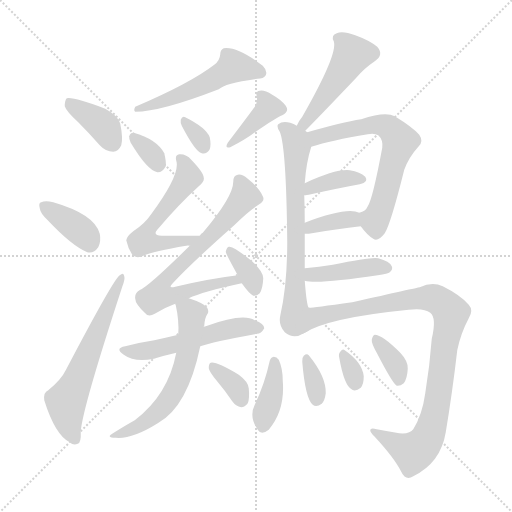
t = 0.00 s
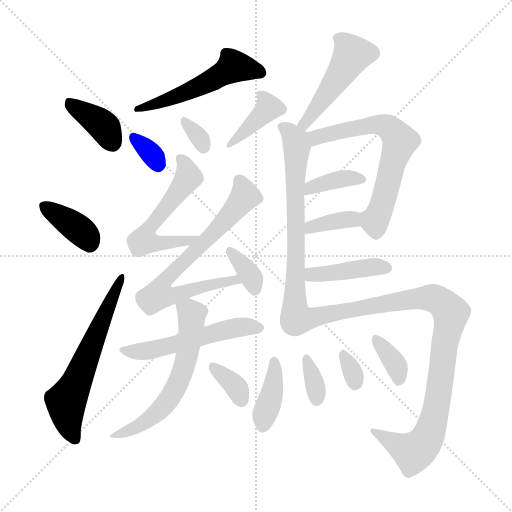
t = 3.04 s
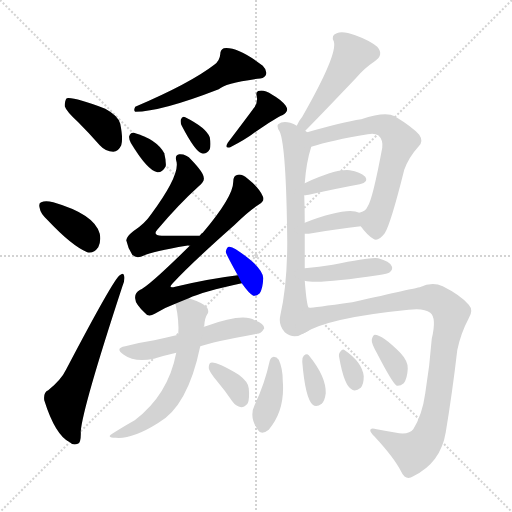
t = 6.08 s
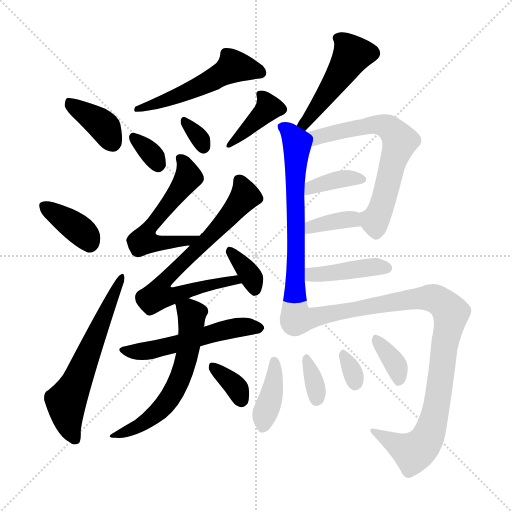
t = 9.11 s
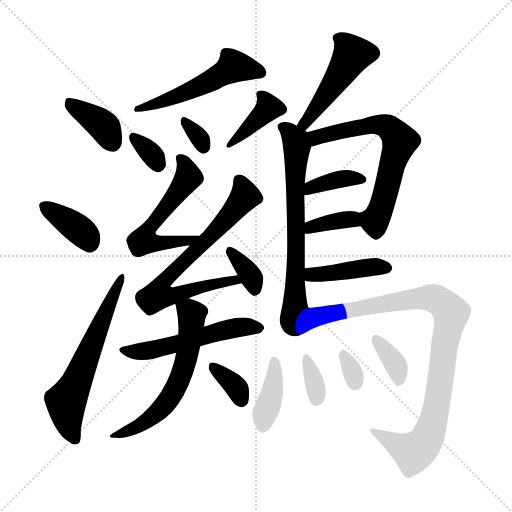
t = 12.15 s
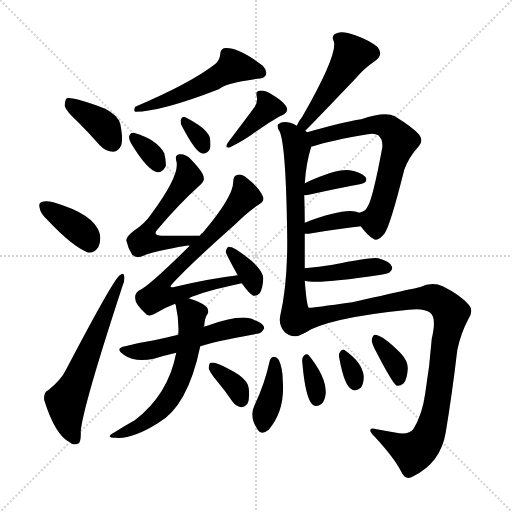
t = 15.19 s

The animated SVG that drew these frames (rendered in a browser with its animation timeline set to each time). Animation: 24 CSS @keyframes rules; one cycle of 15.19 s.

<svg version="1.1" viewBox="0 0 1024 1024" xmlns="http://www.w3.org/2000/svg">
  <g stroke="lightgray" stroke-dasharray="1,1" stroke-width="1" transform="scale(4, 4)">
    <line x1="0" y1="0" x2="256" y2="256"></line>
    <line x1="256" y1="0" x2="0" y2="256"></line>
    <line x1="128" y1="0" x2="128" y2="256"></line>
    <line x1="0" y1="128" x2="256" y2="128"></line>
  </g>
<g transform="scale(1, -1) translate(0, -900)">
   <style type="text/css">
    @keyframes keyframes0 {
      from {
       stroke: blue;
       stroke-dashoffset: 380;
       stroke-width: 128;
       }
       55% {
       animation-timing-function: step-end;
       stroke: blue;
       stroke-dashoffset: 0;
       stroke-width: 128;
       }
       to {
       stroke: black;
       stroke-width: 1024;
       }
       }
       #make-me-a-hanzi-animation-0 {
         animation: keyframes0 0.559245s both;
         animation-delay: 0.000000s;
         animation-timing-function: linear;
       }
    @keyframes keyframes1 {
      from {
       stroke: blue;
       stroke-dashoffset: 373;
       stroke-width: 128;
       }
       55% {
       animation-timing-function: step-end;
       stroke: blue;
       stroke-dashoffset: 0;
       stroke-width: 128;
       }
       to {
       stroke: black;
       stroke-width: 1024;
       }
       }
       #make-me-a-hanzi-animation-1 {
         animation: keyframes1 0.553548s both;
         animation-delay: 0.559245s;
         animation-timing-function: linear;
       }
    @keyframes keyframes2 {
      from {
       stroke: blue;
       stroke-dashoffset: 604;
       stroke-width: 128;
       }
       66% {
       animation-timing-function: step-end;
       stroke: blue;
       stroke-dashoffset: 0;
       stroke-width: 128;
       }
       to {
       stroke: black;
       stroke-width: 1024;
       }
       }
       #make-me-a-hanzi-animation-2 {
         animation: keyframes2 0.741536s both;
         animation-delay: 1.112793s;
         animation-timing-function: linear;
       }
    @keyframes keyframes3 {
      from {
       stroke: blue;
       stroke-dashoffset: 523;
       stroke-width: 128;
       }
       63% {
       animation-timing-function: step-end;
       stroke: blue;
       stroke-dashoffset: 0;
       stroke-width: 128;
       }
       to {
       stroke: black;
       stroke-width: 1024;
       }
       }
       #make-me-a-hanzi-animation-3 {
         animation: keyframes3 0.675618s both;
         animation-delay: 1.854329s;
         animation-timing-function: linear;
       }
    @keyframes keyframes4 {
      from {
       stroke: blue;
       stroke-dashoffset: 328;
       stroke-width: 128;
       }
       52% {
       animation-timing-function: step-end;
       stroke: blue;
       stroke-dashoffset: 0;
       stroke-width: 128;
       }
       to {
       stroke: black;
       stroke-width: 1024;
       }
       }
       #make-me-a-hanzi-animation-4 {
         animation: keyframes4 0.516927s both;
         animation-delay: 2.529948s;
         animation-timing-function: linear;
       }
    @keyframes keyframes5 {
      from {
       stroke: blue;
       stroke-dashoffset: 318;
       stroke-width: 128;
       }
       51% {
       animation-timing-function: step-end;
       stroke: blue;
       stroke-dashoffset: 0;
       stroke-width: 128;
       }
       to {
       stroke: black;
       stroke-width: 1024;
       }
       }
       #make-me-a-hanzi-animation-5 {
         animation: keyframes5 0.508789s both;
         animation-delay: 3.046875s;
         animation-timing-function: linear;
       }
    @keyframes keyframes6 {
      from {
       stroke: blue;
       stroke-dashoffset: 388;
       stroke-width: 128;
       }
       56% {
       animation-timing-function: step-end;
       stroke: blue;
       stroke-dashoffset: 0;
       stroke-width: 128;
       }
       to {
       stroke: black;
       stroke-width: 1024;
       }
       }
       #make-me-a-hanzi-animation-6 {
         animation: keyframes6 0.565755s both;
         animation-delay: 3.555664s;
         animation-timing-function: linear;
       }
    @keyframes keyframes7 {
      from {
       stroke: blue;
       stroke-dashoffset: 547;
       stroke-width: 128;
       }
       64% {
       animation-timing-function: step-end;
       stroke: blue;
       stroke-dashoffset: 0;
       stroke-width: 128;
       }
       to {
       stroke: black;
       stroke-width: 1024;
       }
       }
       #make-me-a-hanzi-animation-7 {
         animation: keyframes7 0.695150s both;
         animation-delay: 4.121419s;
         animation-timing-function: linear;
       }
    @keyframes keyframes8 {
      from {
       stroke: blue;
       stroke-dashoffset: 706;
       stroke-width: 128;
       }
       70% {
       animation-timing-function: step-end;
       stroke: blue;
       stroke-dashoffset: 0;
       stroke-width: 128;
       }
       to {
       stroke: black;
       stroke-width: 1024;
       }
       }
       #make-me-a-hanzi-animation-8 {
         animation: keyframes8 0.824544s both;
         animation-delay: 4.816569s;
         animation-timing-function: linear;
       }
    @keyframes keyframes9 {
      from {
       stroke: blue;
       stroke-dashoffset: 349;
       stroke-width: 128;
       }
       53% {
       animation-timing-function: step-end;
       stroke: blue;
       stroke-dashoffset: 0;
       stroke-width: 128;
       }
       to {
       stroke: black;
       stroke-width: 1024;
       }
       }
       #make-me-a-hanzi-animation-9 {
         animation: keyframes9 0.534017s both;
         animation-delay: 5.641113s;
         animation-timing-function: linear;
       }
    @keyframes keyframes10 {
      from {
       stroke: blue;
       stroke-dashoffset: 535;
       stroke-width: 128;
       }
       64% {
       animation-timing-function: step-end;
       stroke: blue;
       stroke-dashoffset: 0;
       stroke-width: 128;
       }
       to {
       stroke: black;
       stroke-width: 1024;
       }
       }
       #make-me-a-hanzi-animation-10 {
         animation: keyframes10 0.685384s both;
         animation-delay: 6.175130s;
         animation-timing-function: linear;
       }
    @keyframes keyframes11 {
      from {
       stroke: blue;
       stroke-dashoffset: 593;
       stroke-width: 128;
       }
       66% {
       animation-timing-function: step-end;
       stroke: blue;
       stroke-dashoffset: 0;
       stroke-width: 128;
       }
       to {
       stroke: black;
       stroke-width: 1024;
       }
       }
       #make-me-a-hanzi-animation-11 {
         animation: keyframes11 0.732585s both;
         animation-delay: 6.860514s;
         animation-timing-function: linear;
       }
    @keyframes keyframes12 {
      from {
       stroke: blue;
       stroke-dashoffset: 347;
       stroke-width: 128;
       }
       53% {
       animation-timing-function: step-end;
       stroke: blue;
       stroke-dashoffset: 0;
       stroke-width: 128;
       }
       to {
       stroke: black;
       stroke-width: 1024;
       }
       }
       #make-me-a-hanzi-animation-12 {
         animation: keyframes12 0.532389s both;
         animation-delay: 7.593099s;
         animation-timing-function: linear;
       }
    @keyframes keyframes13 {
      from {
       stroke: blue;
       stroke-dashoffset: 477;
       stroke-width: 128;
       }
       61% {
       animation-timing-function: step-end;
       stroke: blue;
       stroke-dashoffset: 0;
       stroke-width: 128;
       }
       to {
       stroke: black;
       stroke-width: 1024;
       }
       }
       #make-me-a-hanzi-animation-13 {
         animation: keyframes13 0.638184s both;
         animation-delay: 8.125488s;
         animation-timing-function: linear;
       }
    @keyframes keyframes14 {
      from {
       stroke: blue;
       stroke-dashoffset: 675;
       stroke-width: 128;
       }
       69% {
       animation-timing-function: step-end;
       stroke: blue;
       stroke-dashoffset: 0;
       stroke-width: 128;
       }
       to {
       stroke: black;
       stroke-width: 1024;
       }
       }
       #make-me-a-hanzi-animation-14 {
         animation: keyframes14 0.799316s both;
         animation-delay: 8.763672s;
         animation-timing-function: linear;
       }
    @keyframes keyframes15 {
      from {
       stroke: blue;
       stroke-dashoffset: 641;
       stroke-width: 128;
       }
       68% {
       animation-timing-function: step-end;
       stroke: blue;
       stroke-dashoffset: 0;
       stroke-width: 128;
       }
       to {
       stroke: black;
       stroke-width: 1024;
       }
       }
       #make-me-a-hanzi-animation-15 {
         animation: keyframes15 0.771647s both;
         animation-delay: 9.562988s;
         animation-timing-function: linear;
       }
    @keyframes keyframes16 {
      from {
       stroke: blue;
       stroke-dashoffset: 373;
       stroke-width: 128;
       }
       55% {
       animation-timing-function: step-end;
       stroke: blue;
       stroke-dashoffset: 0;
       stroke-width: 128;
       }
       to {
       stroke: black;
       stroke-width: 1024;
       }
       }
       #make-me-a-hanzi-animation-16 {
         animation: keyframes16 0.553548s both;
         animation-delay: 10.334635s;
         animation-timing-function: linear;
       }
    @keyframes keyframes17 {
      from {
       stroke: blue;
       stroke-dashoffset: 362;
       stroke-width: 128;
       }
       54% {
       animation-timing-function: step-end;
       stroke: blue;
       stroke-dashoffset: 0;
       stroke-width: 128;
       }
       to {
       stroke: black;
       stroke-width: 1024;
       }
       }
       #make-me-a-hanzi-animation-17 {
         animation: keyframes17 0.544596s both;
         animation-delay: 10.888184s;
         animation-timing-function: linear;
       }
    @keyframes keyframes18 {
      from {
       stroke: blue;
       stroke-dashoffset: 416;
       stroke-width: 128;
       }
       58% {
       animation-timing-function: step-end;
       stroke: blue;
       stroke-dashoffset: 0;
       stroke-width: 128;
       }
       to {
       stroke: black;
       stroke-width: 1024;
       }
       }
       #make-me-a-hanzi-animation-18 {
         animation: keyframes18 0.588542s both;
         animation-delay: 11.432780s;
         animation-timing-function: linear;
       }
    @keyframes keyframes19 {
      from {
       stroke: blue;
       stroke-dashoffset: 959;
       stroke-width: 128;
       }
       76% {
       animation-timing-function: step-end;
       stroke: blue;
       stroke-dashoffset: 0;
       stroke-width: 128;
       }
       to {
       stroke: black;
       stroke-width: 1024;
       }
       }
       #make-me-a-hanzi-animation-19 {
         animation: keyframes19 1.030436s both;
         animation-delay: 12.021322s;
         animation-timing-function: linear;
       }
    @keyframes keyframes20 {
      from {
       stroke: blue;
       stroke-dashoffset: 389;
       stroke-width: 128;
       }
       56% {
       animation-timing-function: step-end;
       stroke: blue;
       stroke-dashoffset: 0;
       stroke-width: 128;
       }
       to {
       stroke: black;
       stroke-width: 1024;
       }
       }
       #make-me-a-hanzi-animation-20 {
         animation: keyframes20 0.566569s both;
         animation-delay: 13.051758s;
         animation-timing-function: linear;
       }
    @keyframes keyframes21 {
      from {
       stroke: blue;
       stroke-dashoffset: 337;
       stroke-width: 128;
       }
       52% {
       animation-timing-function: step-end;
       stroke: blue;
       stroke-dashoffset: 0;
       stroke-width: 128;
       }
       to {
       stroke: black;
       stroke-width: 1024;
       }
       }
       #make-me-a-hanzi-animation-21 {
         animation: keyframes21 0.524251s both;
         animation-delay: 13.618327s;
         animation-timing-function: linear;
       }
    @keyframes keyframes22 {
      from {
       stroke: blue;
       stroke-dashoffset: 316;
       stroke-width: 128;
       }
       51% {
       animation-timing-function: step-end;
       stroke: blue;
       stroke-dashoffset: 0;
       stroke-width: 128;
       }
       to {
       stroke: black;
       stroke-width: 1024;
       }
       }
       #make-me-a-hanzi-animation-22 {
         animation: keyframes22 0.507161s both;
         animation-delay: 14.142578s;
         animation-timing-function: linear;
       }
    @keyframes keyframes23 {
      from {
       stroke: blue;
       stroke-dashoffset: 355;
       stroke-width: 128;
       }
       54% {
       animation-timing-function: step-end;
       stroke: blue;
       stroke-dashoffset: 0;
       stroke-width: 128;
       }
       to {
       stroke: black;
       stroke-width: 1024;
       }
       }
       #make-me-a-hanzi-animation-23 {
         animation: keyframes23 0.538900s both;
         animation-delay: 14.649740s;
         animation-timing-function: linear;
       }
</style>
<path d="M 156.5 655.5 Q 177.5 634.5 199.5 609.5 Q 211.5 596.5 226.5 596.5 Q 236.5 596.5 242.5 609.5 Q 246.5 622.5 240.5 652.5 Q 236.5 668.5 210.5 682.5 Q 147.5 706.5 133.5 703.5 Q 129.5 699.5 129.5 687.5 Q 132.5 677.5 156.5 655.5 Z" fill="lightgray"></path> 
<path d="M 95.5 459.5 Q 143.5 408.5 174.5 395.5 Q 187.5 392.5 196.5 405.5 Q 202.5 417.5 199.5 432.5 Q 189.5 471.5 106.5 495.5 Q 90.5 499.5 82.5 495.5 Q 76.5 494.5 79.5 483.5 Q 80.5 473.5 95.5 459.5 Z" fill="lightgray"></path> 
<path d="M 96.5 119.5 Q 86.5 115.5 88.5 99.5 Q 110.5 29.5 139.5 15.5 Q 146.5 8.5 155.5 12.5 Q 162.5 13.5 161.5 37.5 Q 165.5 85.5 244.5 326.5 Q 250.5 341.5 248.5 347.5 Q 247.5 356.5 239.5 349.5 Q 227.5 342.5 132.5 161.5 Q 122.5 140.5 96.5 119.5 Z" fill="lightgray"></path> 
<path d="M 428.5 770.5 Q 380.5 733.5 270.5 686.5 Q 266.5 679.5 270.5 676.5 Q 321.5 676.5 437.5 721.5 Q 449.5 733.5 514.5 742.5 Q 527.5 742.5 531.5 749.5 Q 535.5 758.5 525.5 768.5 Q 474.5 807.5 447.5 803.5 Q 440.5 800.5 440.5 791.5 Q 439.5 778.5 428.5 770.5 Z" fill="lightgray"></path> 
<path d="M 261.5 614.5 Q 294.5 559.5 314.5 555.5 Q 324.5 554.5 331.5 567.5 Q 332.5 577.5 328.5 593.5 Q 313.5 621.5 267.5 634.5 Q 260.5 635.5 258.5 627.5 Q 257.5 621.5 261.5 614.5 Z" fill="lightgray"></path> 
<path d="M 363.5 648.5 Q 390.5 596.5 403.5 593.5 Q 412.5 590.5 419.5 601.5 Q 422.5 610.5 419.5 625.5 Q 412.5 644.5 370.5 665.5 Q 364.5 668.5 361.5 660.5 Q 360.5 654.5 363.5 648.5 Z" fill="lightgray"></path> 
<path d="M 506.5 682.5 Q 502.5 676.5 455.5 614.5 Q 448.5 602.5 460.5 605.5 Q 491.5 621.5 508.5 634.5 Q 556.5 667.5 564.5 669.5 Q 579.5 676.5 571.5 688.5 Q 562.5 700.5 544.5 710.5 Q 528.5 720.5 519.5 718.5 Q 510.5 717.5 513.5 707.5 Q 516.5 694.5 506.5 682.5 Z" fill="lightgray"></path> 
<path d="M 399.5 428.5 Q 356.5 428.5 323.5 428.5 Q 304.5 429.5 314.5 440.5 Q 357.5 491.5 397.5 527.5 Q 409.5 537.5 407.5 544.5 Q 407.5 554.5 382.5 580.5 Q 372.5 592.5 358.5 591.5 Q 349.5 590.5 352.5 578.5 Q 361.5 551.5 301.5 470.5 Q 289.5 452.5 266.5 437.5 Q 253.5 427.5 252.5 419.5 Q 255.5 404.5 264.5 390.5 Q 271.5 383.5 281.5 386.5 Q 302.5 396.5 372.5 408.5 Q 375.5 409.5 379.5 408.5 C 409.5 410.5 429.5 428.5 399.5 428.5 Z" fill="lightgray"></path> 
<path d="M 377.5 303.5 Q 404.5 316.5 483.5 333.5 C 512.5 339.5 505.5 353.5 475.5 349.5 Q 417.5 342.5 350.5 326.5 Q 334.5 322.5 345.5 333.5 Q 382.5 373.5 469.5 450.5 Q 496.5 477.5 518.5 491.5 Q 530.5 498.5 525.5 507.5 Q 519.5 523.5 495.5 542.5 Q 483.5 552.5 475.5 550.5 Q 466.5 549.5 466.5 536.5 Q 466.5 506.5 405.5 434.5 Q 402.5 433.5 399.5 428.5 L 379.5 408.5 Q 297.5 327.5 280.5 320.5 Q 268.5 313.5 270.5 302.5 Q 270.5 292.5 289.5 274.5 Q 296.5 264.5 309.5 272.5 Q 328.5 284.5 350.5 292.5 L 377.5 303.5 Z" fill="lightgray"></path> 
<path d="M 483.5 333.5 Q 498.5 312.5 506.5 308.5 Q 513.5 307.5 519.5 313.5 Q 525.5 322.5 526.5 343.5 Q 526.5 365.5 471.5 401.5 Q 462.5 407.5 457.5 406.5 Q 453.5 405.5 451.5 396.5 Q 451.5 392.5 475.5 349.5 L 483.5 333.5 Z" fill="lightgray"></path> 
<path d="M 400.5 207.5 Q 424.5 216.5 513.5 232.5 Q 522.5 232.5 528.5 243.5 Q 528.5 252.5 509.5 259.5 Q 485.5 274.5 411.5 247.5 Q 408.5 247.5 407.5 246.5 L 356.5 230.5 Q 331.5 224.5 308.5 219.5 Q 281.5 215.5 250.5 207.5 Q 228.5 203.5 247.5 190.5 Q 269.5 174.5 307.5 182.5 Q 326.5 188.5 352.5 194.5 L 400.5 207.5 Z" fill="lightgray"></path> 
<path d="M 352.5 194.5 Q 336.5 110.5 269.5 59.5 Q 251.5 49.5 227.5 34.5 Q 209.5 24.5 231.5 24.5 Q 264.5 21.5 315.5 53.5 Q 375.5 86.5 400.5 207.5 L 407.5 246.5 Q 407.5 247.5 408.5 248.5 Q 409.5 264.5 414.5 271.5 Q 418.5 275.5 414.5 284.5 Q 408.5 293.5 377.5 303.5 C 349.5 313.5 345.5 314.5 350.5 292.5 Q 350.5 291.5 351.5 289.5 Q 358.5 258.5 356.5 230.5 L 352.5 194.5 Z" fill="lightgray"></path> 
<path d="M 433.5 138.5 Q 449.5 119.5 464.5 97.5 Q 471.5 87.5 482.5 85.5 Q 489.5 85.5 495.5 93.5 Q 499.5 102.5 497.5 123.5 Q 496.5 136.5 477.5 150.5 Q 432.5 177.5 421.5 174.5 Q 417.5 173.5 417.5 163.5 Q 418.5 156.5 433.5 138.5 Z" fill="lightgray"></path> 
<path d="M 610.5 638.5 Q 634.5 662.5 712.5 744.5 Q 728.5 763.5 749.5 777.5 Q 768.5 790.5 754.5 806.5 Q 738.5 819.5 710.5 829.5 Q 685.5 838.5 673.5 833.5 Q 661.5 829.5 667.5 817.5 Q 676.5 792.5 604.5 666.5 Q 598.5 659.5 593.5 648.5 C 580.5 621.5 589.5 617.5 610.5 638.5 Z" fill="lightgray"></path> 
<path d="M 614.5 635.5 Q 613.5 636.5 610.5 638.5 L 593.5 648.5 Q 587.5 652.5 580.5 654.5 Q 564.5 658.5 556.5 651.5 Q 552.5 647.5 559.5 636.5 Q 572.5 606.5 574.5 416.5 Q 574.5 329.5 560.5 268.5 Q 556.5 249.5 569.5 235.5 Q 587.5 220.5 607.5 233.5 C 629.5 242.5 625.5 255.5 617.5 284.5 Q 613.5 287.5 609.5 338.5 L 609.5 363.5 Q 609.5 397.5 609.5 432.5 L 609.5 454.5 Q 609.5 481.5 608.5 509.5 L 609.5 533.5 Q 612.5 575.5 622.5 606.5 C 628.5 626.5 628.5 626.5 614.5 635.5 Z" fill="lightgray"></path> 
<path d="M 721.5 447.5 Q 734.5 429.5 746.5 422.5 Q 755.5 415.5 769.5 433.5 Q 781.5 452.5 808.5 560.5 Q 817.5 585.5 837.5 607.5 Q 847.5 617.5 838.5 630.5 Q 825.5 645.5 789.5 667.5 Q 770.5 677.5 722.5 661.5 Q 683.5 655.5 614.5 635.5 C 585.5 627.5 593.5 597.5 622.5 606.5 Q 662.5 619.5 735.5 631.5 Q 748.5 634.5 756.5 629.5 Q 766.5 620.5 764.5 604.5 Q 745.5 502.5 735.5 487.5 Q 731.5 477.5 718.5 474.5 C 705.5 468.5 705.5 468.5 721.5 447.5 Z" fill="lightgray"></path> 
<path d="M 608.5 509.5 Q 609.5 509.5 617.5 510.5 Q 675.5 523.5 719.5 531.5 Q 738.5 535.5 730.5 546.5 Q 720.5 556.5 699.5 559.5 Q 671.5 562.5 609.5 533.5 C 582.5 520.5 578.5 506.5 608.5 509.5 Z" fill="lightgray"></path> 
<path d="M 609.5 432.5 Q 612.5 432.5 617.5 432.5 Q 674.5 442.5 721.5 447.5 C 751.5 450.5 746.5 463.5 718.5 474.5 Q 693.5 486.5 609.5 454.5 C 581.5 443.5 579.5 432.5 609.5 432.5 Z" fill="lightgray"></path> 
<path d="M 609.5 338.5 Q 636.5 331.5 755.5 349.5 Q 776.5 352.5 779.5 355.5 Q 786.5 361.5 783.5 367.5 Q 779.5 377.5 756.5 383.5 Q 743.5 386.5 665.5 370.5 Q 638.5 366.5 609.5 363.5 C 579.5 360.5 580.5 344.5 609.5 338.5 Z" fill="lightgray"></path> 
<path d="M 607.5 233.5 Q 655.5 264.5 817.5 280.5 Q 847.5 284.5 860.5 274.5 Q 873.5 264.5 863.5 222.5 Q 859.5 168.5 850.5 113.5 Q 844.5 70.5 826.5 41.5 Q 819.5 31.5 798.5 33.5 Q 774.5 37.5 753.5 41.5 Q 740.5 45.5 740.5 39.5 Q 740.5 35.5 748.5 27.5 Q 788.5 -15.5 802.5 -43.5 Q 811.5 -62.5 826.5 -52.5 Q 881.5 -25.5 891.5 35.5 Q 904.5 113.5 914.5 199.5 Q 921.5 233.5 937.5 263.5 Q 947.5 279.5 937.5 290.5 Q 921.5 309.5 885.5 327.5 Q 864.5 337.5 839.5 325.5 Q 833.5 324.5 704.5 295.5 Q 619.5 283.5 617.5 284.5 C 587.5 281.5 580.5 219.5 607.5 233.5 Z" fill="lightgray"></path> 
<path d="M 539.5 178.5 Q 529.5 132.5 509.5 90.5 Q 497.5 66.5 515.5 40.5 Q 522.5 28.5 537.5 40.5 Q 570.5 79.5 565.5 138.5 Q 565.5 163.5 557.5 180.5 Q 553.5 186.5 547.5 186.5 Q 541.5 185.5 539.5 178.5 Z" fill="lightgray"></path> 
<path d="M 604.5 176.5 Q 610.5 103.5 625.5 90.5 Q 632.5 84.5 643.5 92.5 Q 649.5 98.5 651.5 113.5 Q 652.5 146.5 617.5 189.5 Q 613.5 193.5 607.5 188.5 Q 603.5 184.5 604.5 176.5 Z" fill="lightgray"></path> 
<path d="M 678.5 184.5 Q 688.5 127.5 704.5 120.5 Q 711.5 116.5 721.5 124.5 Q 727.5 131.5 727.5 147.5 Q 724.5 175.5 689.5 199.5 Q 685.5 203.5 680.5 196.5 Q 676.5 192.5 678.5 184.5 Z" fill="lightgray"></path> 
<path d="M 754.5 192.5 Q 785.5 132.5 793.5 128.5 Q 800.5 127.5 807.5 133.5 Q 814.5 142.5 815.5 162.5 Q 816.5 177.5 800.5 194.5 Q 764.5 230.5 749.5 230.5 Q 745.5 229.5 743.5 220.5 Q 742.5 213.5 754.5 192.5 Z" fill="lightgray"></path> 
      <clipPath id="make-me-a-hanzi-clip-0">
      <path d="M 156.5 655.5 Q 177.5 634.5 199.5 609.5 Q 211.5 596.5 226.5 596.5 Q 236.5 596.5 242.5 609.5 Q 246.5 622.5 240.5 652.5 Q 236.5 668.5 210.5 682.5 Q 147.5 706.5 133.5 703.5 Q 129.5 699.5 129.5 687.5 Q 132.5 677.5 156.5 655.5 Z" fill="lightgray"></path>
      </clipPath>
      <path clip-path="url(#make-me-a-hanzi-clip-0)" d="M 137.5 697.5 L 210.5 644.5 L 225.5 614.5 " fill="none" id="make-me-a-hanzi-animation-0" stroke-dasharray="252 504" stroke-linecap="round"></path>

      <clipPath id="make-me-a-hanzi-clip-1">
      <path d="M 95.5 459.5 Q 143.5 408.5 174.5 395.5 Q 187.5 392.5 196.5 405.5 Q 202.5 417.5 199.5 432.5 Q 189.5 471.5 106.5 495.5 Q 90.5 499.5 82.5 495.5 Q 76.5 494.5 79.5 483.5 Q 80.5 473.5 95.5 459.5 Z" fill="lightgray"></path>
      </clipPath>
      <path clip-path="url(#make-me-a-hanzi-clip-1)" d="M 89.5 487.5 L 150.5 447.5 L 169.5 431.5 L 178.5 414.5 " fill="none" id="make-me-a-hanzi-animation-1" stroke-dasharray="245 490" stroke-linecap="round"></path>

      <clipPath id="make-me-a-hanzi-clip-2">
      <path d="M 96.5 119.5 Q 86.5 115.5 88.5 99.5 Q 110.5 29.5 139.5 15.5 Q 146.5 8.5 155.5 12.5 Q 162.5 13.5 161.5 37.5 Q 165.5 85.5 244.5 326.5 Q 250.5 341.5 248.5 347.5 Q 247.5 356.5 239.5 349.5 Q 227.5 342.5 132.5 161.5 Q 122.5 140.5 96.5 119.5 Z" fill="lightgray"></path>
      </clipPath>
      <path clip-path="url(#make-me-a-hanzi-clip-2)" d="M 149.5 21.5 L 135.5 58.5 L 132.5 96.5 L 242.5 343.5 " fill="none" id="make-me-a-hanzi-animation-2" stroke-dasharray="476 952" stroke-linecap="round"></path>

      <clipPath id="make-me-a-hanzi-clip-3">
      <path d="M 428.5 770.5 Q 380.5 733.5 270.5 686.5 Q 266.5 679.5 270.5 676.5 Q 321.5 676.5 437.5 721.5 Q 449.5 733.5 514.5 742.5 Q 527.5 742.5 531.5 749.5 Q 535.5 758.5 525.5 768.5 Q 474.5 807.5 447.5 803.5 Q 440.5 800.5 440.5 791.5 Q 439.5 778.5 428.5 770.5 Z" fill="lightgray"></path>
      </clipPath>
      <path clip-path="url(#make-me-a-hanzi-clip-3)" d="M 521.5 754.5 L 467.5 767.5 L 401.5 727.5 L 275.5 681.5 " fill="none" id="make-me-a-hanzi-animation-3" stroke-dasharray="395 790" stroke-linecap="round"></path>

      <clipPath id="make-me-a-hanzi-clip-4">
      <path d="M 261.5 614.5 Q 294.5 559.5 314.5 555.5 Q 324.5 554.5 331.5 567.5 Q 332.5 577.5 328.5 593.5 Q 313.5 621.5 267.5 634.5 Q 260.5 635.5 258.5 627.5 Q 257.5 621.5 261.5 614.5 Z" fill="lightgray"></path>
      </clipPath>
      <path clip-path="url(#make-me-a-hanzi-clip-4)" d="M 269.5 623.5 L 307.5 586.5 L 315.5 569.5 " fill="none" id="make-me-a-hanzi-animation-4" stroke-dasharray="200 400" stroke-linecap="round"></path>

      <clipPath id="make-me-a-hanzi-clip-5">
      <path d="M 363.5 648.5 Q 390.5 596.5 403.5 593.5 Q 412.5 590.5 419.5 601.5 Q 422.5 610.5 419.5 625.5 Q 412.5 644.5 370.5 665.5 Q 364.5 668.5 361.5 660.5 Q 360.5 654.5 363.5 648.5 Z" fill="lightgray"></path>
      </clipPath>
      <path clip-path="url(#make-me-a-hanzi-clip-5)" d="M 370.5 655.5 L 388.5 638.5 L 407.5 606.5 " fill="none" id="make-me-a-hanzi-animation-5" stroke-dasharray="190 380" stroke-linecap="round"></path>

      <clipPath id="make-me-a-hanzi-clip-6">
      <path d="M 506.5 682.5 Q 502.5 676.5 455.5 614.5 Q 448.5 602.5 460.5 605.5 Q 491.5 621.5 508.5 634.5 Q 556.5 667.5 564.5 669.5 Q 579.5 676.5 571.5 688.5 Q 562.5 700.5 544.5 710.5 Q 528.5 720.5 519.5 718.5 Q 510.5 717.5 513.5 707.5 Q 516.5 694.5 506.5 682.5 Z" fill="lightgray"></path>
      </clipPath>
      <path clip-path="url(#make-me-a-hanzi-clip-6)" d="M 524.5 708.5 L 537.5 684.5 L 477.5 624.5 L 465.5 621.5 L 465.5 614.5 " fill="none" id="make-me-a-hanzi-animation-6" stroke-dasharray="260 520" stroke-linecap="round"></path>

      <clipPath id="make-me-a-hanzi-clip-7">
      <path d="M 399.5 428.5 Q 356.5 428.5 323.5 428.5 Q 304.5 429.5 314.5 440.5 Q 357.5 491.5 397.5 527.5 Q 409.5 537.5 407.5 544.5 Q 407.5 554.5 382.5 580.5 Q 372.5 592.5 358.5 591.5 Q 349.5 590.5 352.5 578.5 Q 361.5 551.5 301.5 470.5 Q 289.5 452.5 266.5 437.5 Q 253.5 427.5 252.5 419.5 Q 255.5 404.5 264.5 390.5 Q 271.5 383.5 281.5 386.5 Q 302.5 396.5 372.5 408.5 Q 375.5 409.5 379.5 408.5 C 409.5 410.5 429.5 428.5 399.5 428.5 Z" fill="lightgray"></path>
      </clipPath>
      <path clip-path="url(#make-me-a-hanzi-clip-7)" d="M 363.5 581.5 L 376.5 545.5 L 301.5 447.5 L 293.5 421.5 L 319.5 412.5 L 379.5 418.5 L 391.5 426.5 " fill="none" id="make-me-a-hanzi-animation-7" stroke-dasharray="419 838" stroke-linecap="round"></path>

      <clipPath id="make-me-a-hanzi-clip-8">
      <path d="M 377.5 303.5 Q 404.5 316.5 483.5 333.5 C 512.5 339.5 505.5 353.5 475.5 349.5 Q 417.5 342.5 350.5 326.5 Q 334.5 322.5 345.5 333.5 Q 382.5 373.5 469.5 450.5 Q 496.5 477.5 518.5 491.5 Q 530.5 498.5 525.5 507.5 Q 519.5 523.5 495.5 542.5 Q 483.5 552.5 475.5 550.5 Q 466.5 549.5 466.5 536.5 Q 466.5 506.5 405.5 434.5 Q 402.5 433.5 399.5 428.5 L 379.5 408.5 Q 297.5 327.5 280.5 320.5 Q 268.5 313.5 270.5 302.5 Q 270.5 292.5 289.5 274.5 Q 296.5 264.5 309.5 272.5 Q 328.5 284.5 350.5 292.5 L 377.5 303.5 Z" fill="lightgray"></path>
      </clipPath>
      <path clip-path="url(#make-me-a-hanzi-clip-8)" d="M 477.5 539.5 L 490.5 507.5 L 436.5 442.5 L 335.5 346.5 L 325.5 332.5 L 324.5 313.5 L 351.5 309.5 L 439.5 335.5 L 468.5 338.5 L 472.5 332.5 " fill="none" id="make-me-a-hanzi-animation-8" stroke-dasharray="578 1156" stroke-linecap="round"></path>

      <clipPath id="make-me-a-hanzi-clip-9">
      <path d="M 483.5 333.5 Q 498.5 312.5 506.5 308.5 Q 513.5 307.5 519.5 313.5 Q 525.5 322.5 526.5 343.5 Q 526.5 365.5 471.5 401.5 Q 462.5 407.5 457.5 406.5 Q 453.5 405.5 451.5 396.5 Q 451.5 392.5 475.5 349.5 L 483.5 333.5 Z" fill="lightgray"></path>
      </clipPath>
      <path clip-path="url(#make-me-a-hanzi-clip-9)" d="M 461.5 397.5 L 502.5 346.5 L 509.5 319.5 " fill="none" id="make-me-a-hanzi-animation-9" stroke-dasharray="221 442" stroke-linecap="round"></path>

      <clipPath id="make-me-a-hanzi-clip-10">
      <path d="M 400.5 207.5 Q 424.5 216.5 513.5 232.5 Q 522.5 232.5 528.5 243.5 Q 528.5 252.5 509.5 259.5 Q 485.5 274.5 411.5 247.5 Q 408.5 247.5 407.5 246.5 L 356.5 230.5 Q 331.5 224.5 308.5 219.5 Q 281.5 215.5 250.5 207.5 Q 228.5 203.5 247.5 190.5 Q 269.5 174.5 307.5 182.5 Q 326.5 188.5 352.5 194.5 L 400.5 207.5 Z" fill="lightgray"></path>
      </clipPath>
      <path clip-path="url(#make-me-a-hanzi-clip-10)" d="M 247.5 199.5 L 269.5 195.5 L 309.5 200.5 L 426.5 235.5 L 485.5 246.5 L 519.5 244.5 " fill="none" id="make-me-a-hanzi-animation-10" stroke-dasharray="407 814" stroke-linecap="round"></path>

      <clipPath id="make-me-a-hanzi-clip-11">
      <path d="M 352.5 194.5 Q 336.5 110.5 269.5 59.5 Q 251.5 49.5 227.5 34.5 Q 209.5 24.5 231.5 24.5 Q 264.5 21.5 315.5 53.5 Q 375.5 86.5 400.5 207.5 L 407.5 246.5 Q 407.5 247.5 408.5 248.5 Q 409.5 264.5 414.5 271.5 Q 418.5 275.5 414.5 284.5 Q 408.5 293.5 377.5 303.5 C 349.5 313.5 345.5 314.5 350.5 292.5 Q 350.5 291.5 351.5 289.5 Q 358.5 258.5 356.5 230.5 L 352.5 194.5 Z" fill="lightgray"></path>
      </clipPath>
      <path clip-path="url(#make-me-a-hanzi-clip-11)" d="M 358.5 293.5 L 379.5 278.5 L 383.5 259.5 L 372.5 181.5 L 348.5 118.5 L 319.5 78.5 L 299.5 62.5 L 259.5 38.5 L 236.5 32.5 " fill="none" id="make-me-a-hanzi-animation-11" stroke-dasharray="465 930" stroke-linecap="round"></path>

      <clipPath id="make-me-a-hanzi-clip-12">
      <path d="M 433.5 138.5 Q 449.5 119.5 464.5 97.5 Q 471.5 87.5 482.5 85.5 Q 489.5 85.5 495.5 93.5 Q 499.5 102.5 497.5 123.5 Q 496.5 136.5 477.5 150.5 Q 432.5 177.5 421.5 174.5 Q 417.5 173.5 417.5 163.5 Q 418.5 156.5 433.5 138.5 Z" fill="lightgray"></path>
      </clipPath>
      <path clip-path="url(#make-me-a-hanzi-clip-12)" d="M 424.5 167.5 L 458.5 141.5 L 475.5 121.5 L 482.5 100.5 " fill="none" id="make-me-a-hanzi-animation-12" stroke-dasharray="219 438" stroke-linecap="round"></path>

      <clipPath id="make-me-a-hanzi-clip-13">
      <path d="M 610.5 638.5 Q 634.5 662.5 712.5 744.5 Q 728.5 763.5 749.5 777.5 Q 768.5 790.5 754.5 806.5 Q 738.5 819.5 710.5 829.5 Q 685.5 838.5 673.5 833.5 Q 661.5 829.5 667.5 817.5 Q 676.5 792.5 604.5 666.5 Q 598.5 659.5 593.5 648.5 C 580.5 621.5 589.5 617.5 610.5 638.5 Z" fill="lightgray"></path>
      </clipPath>
      <path clip-path="url(#make-me-a-hanzi-clip-13)" d="M 675.5 823.5 L 687.5 816.5 L 704.5 791.5 L 632.5 682.5 L 608.5 652.5 L 600.5 651.5 " fill="none" id="make-me-a-hanzi-animation-13" stroke-dasharray="349 698" stroke-linecap="round"></path>

      <clipPath id="make-me-a-hanzi-clip-14">
      <path d="M 614.5 635.5 Q 613.5 636.5 610.5 638.5 L 593.5 648.5 Q 587.5 652.5 580.5 654.5 Q 564.5 658.5 556.5 651.5 Q 552.5 647.5 559.5 636.5 Q 572.5 606.5 574.5 416.5 Q 574.5 329.5 560.5 268.5 Q 556.5 249.5 569.5 235.5 Q 587.5 220.5 607.5 233.5 C 629.5 242.5 625.5 255.5 617.5 284.5 Q 613.5 287.5 609.5 338.5 L 609.5 363.5 Q 609.5 397.5 609.5 432.5 L 609.5 454.5 Q 609.5 481.5 608.5 509.5 L 609.5 533.5 Q 612.5 575.5 622.5 606.5 C 628.5 626.5 628.5 626.5 614.5 635.5 Z" fill="lightgray"></path>
      </clipPath>
      <path clip-path="url(#make-me-a-hanzi-clip-14)" d="M 564.5 645.5 L 581.5 632.5 L 594.5 607.5 L 586.5 251.5 L 596.5 242.5 " fill="none" id="make-me-a-hanzi-animation-14" stroke-dasharray="547 1094" stroke-linecap="round"></path>

      <clipPath id="make-me-a-hanzi-clip-15">
      <path d="M 721.5 447.5 Q 734.5 429.5 746.5 422.5 Q 755.5 415.5 769.5 433.5 Q 781.5 452.5 808.5 560.5 Q 817.5 585.5 837.5 607.5 Q 847.5 617.5 838.5 630.5 Q 825.5 645.5 789.5 667.5 Q 770.5 677.5 722.5 661.5 Q 683.5 655.5 614.5 635.5 C 585.5 627.5 593.5 597.5 622.5 606.5 Q 662.5 619.5 735.5 631.5 Q 748.5 634.5 756.5 629.5 Q 766.5 620.5 764.5 604.5 Q 745.5 502.5 735.5 487.5 Q 731.5 477.5 718.5 474.5 C 705.5 468.5 705.5 468.5 721.5 447.5 Z" fill="lightgray"></path>
      </clipPath>
      <path clip-path="url(#make-me-a-hanzi-clip-15)" d="M 625.5 615.5 L 634.5 625.5 L 663.5 634.5 L 751.5 651.5 L 777.5 645.5 L 794.5 626.5 L 797.5 608.5 L 756.5 470.5 L 747.5 458.5 L 727.5 468.5 " fill="none" id="make-me-a-hanzi-animation-15" stroke-dasharray="513 1026" stroke-linecap="round"></path>

      <clipPath id="make-me-a-hanzi-clip-16">
      <path d="M 608.5 509.5 Q 609.5 509.5 617.5 510.5 Q 675.5 523.5 719.5 531.5 Q 738.5 535.5 730.5 546.5 Q 720.5 556.5 699.5 559.5 Q 671.5 562.5 609.5 533.5 C 582.5 520.5 578.5 506.5 608.5 509.5 Z" fill="lightgray"></path>
      </clipPath>
      <path clip-path="url(#make-me-a-hanzi-clip-16)" d="M 612.5 515.5 L 624.5 527.5 L 659.5 537.5 L 702.5 544.5 L 722.5 540.5 " fill="none" id="make-me-a-hanzi-animation-16" stroke-dasharray="245 490" stroke-linecap="round"></path>

      <clipPath id="make-me-a-hanzi-clip-17">
      <path d="M 609.5 432.5 Q 612.5 432.5 617.5 432.5 Q 674.5 442.5 721.5 447.5 C 751.5 450.5 746.5 463.5 718.5 474.5 Q 693.5 486.5 609.5 454.5 C 581.5 443.5 579.5 432.5 609.5 432.5 Z" fill="lightgray"></path>
      </clipPath>
      <path clip-path="url(#make-me-a-hanzi-clip-17)" d="M 613.5 438.5 L 665.5 457.5 L 703.5 461.5 L 713.5 453.5 " fill="none" id="make-me-a-hanzi-animation-17" stroke-dasharray="234 468" stroke-linecap="round"></path>

      <clipPath id="make-me-a-hanzi-clip-18">
      <path d="M 609.5 338.5 Q 636.5 331.5 755.5 349.5 Q 776.5 352.5 779.5 355.5 Q 786.5 361.5 783.5 367.5 Q 779.5 377.5 756.5 383.5 Q 743.5 386.5 665.5 370.5 Q 638.5 366.5 609.5 363.5 C 579.5 360.5 580.5 344.5 609.5 338.5 Z" fill="lightgray"></path>
      </clipPath>
      <path clip-path="url(#make-me-a-hanzi-clip-18)" d="M 613.5 344.5 L 646.5 353.5 L 771.5 364.5 " fill="none" id="make-me-a-hanzi-animation-18" stroke-dasharray="288 576" stroke-linecap="round"></path>

      <clipPath id="make-me-a-hanzi-clip-19">
      <path d="M 607.5 233.5 Q 655.5 264.5 817.5 280.5 Q 847.5 284.5 860.5 274.5 Q 873.5 264.5 863.5 222.5 Q 859.5 168.5 850.5 113.5 Q 844.5 70.5 826.5 41.5 Q 819.5 31.5 798.5 33.5 Q 774.5 37.5 753.5 41.5 Q 740.5 45.5 740.5 39.5 Q 740.5 35.5 748.5 27.5 Q 788.5 -15.5 802.5 -43.5 Q 811.5 -62.5 826.5 -52.5 Q 881.5 -25.5 891.5 35.5 Q 904.5 113.5 914.5 199.5 Q 921.5 233.5 937.5 263.5 Q 947.5 279.5 937.5 290.5 Q 921.5 309.5 885.5 327.5 Q 864.5 337.5 839.5 325.5 Q 833.5 324.5 704.5 295.5 Q 619.5 283.5 617.5 284.5 C 587.5 281.5 580.5 219.5 607.5 233.5 Z" fill="lightgray"></path>
      </clipPath>
      <path clip-path="url(#make-me-a-hanzi-clip-19)" d="M 608.5 239.5 L 636.5 267.5 L 769.5 294.5 L 855.5 305.5 L 892.5 287.5 L 901.5 273.5 L 899.5 257.5 L 873.5 89.5 L 854.5 22.5 L 826.5 -4.5 L 747.5 35.5 " fill="none" id="make-me-a-hanzi-animation-19" stroke-dasharray="831 1662" stroke-linecap="round"></path>

      <clipPath id="make-me-a-hanzi-clip-20">
      <path d="M 539.5 178.5 Q 529.5 132.5 509.5 90.5 Q 497.5 66.5 515.5 40.5 Q 522.5 28.5 537.5 40.5 Q 570.5 79.5 565.5 138.5 Q 565.5 163.5 557.5 180.5 Q 553.5 186.5 547.5 186.5 Q 541.5 185.5 539.5 178.5 Z" fill="lightgray"></path>
      </clipPath>
      <path clip-path="url(#make-me-a-hanzi-clip-20)" d="M 548.5 177.5 L 547.5 129.5 L 526.5 47.5 " fill="none" id="make-me-a-hanzi-animation-20" stroke-dasharray="261 522" stroke-linecap="round"></path>

      <clipPath id="make-me-a-hanzi-clip-21">
      <path d="M 604.5 176.5 Q 610.5 103.5 625.5 90.5 Q 632.5 84.5 643.5 92.5 Q 649.5 98.5 651.5 113.5 Q 652.5 146.5 617.5 189.5 Q 613.5 193.5 607.5 188.5 Q 603.5 184.5 604.5 176.5 Z" fill="lightgray"></path>
      </clipPath>
      <path clip-path="url(#make-me-a-hanzi-clip-21)" d="M 613.5 180.5 L 633.5 101.5 " fill="none" id="make-me-a-hanzi-animation-21" stroke-dasharray="209 418" stroke-linecap="round"></path>

      <clipPath id="make-me-a-hanzi-clip-22">
      <path d="M 678.5 184.5 Q 688.5 127.5 704.5 120.5 Q 711.5 116.5 721.5 124.5 Q 727.5 131.5 727.5 147.5 Q 724.5 175.5 689.5 199.5 Q 685.5 203.5 680.5 196.5 Q 676.5 192.5 678.5 184.5 Z" fill="lightgray"></path>
      </clipPath>
      <path clip-path="url(#make-me-a-hanzi-clip-22)" d="M 687.5 189.5 L 710.5 134.5 " fill="none" id="make-me-a-hanzi-animation-22" stroke-dasharray="188 376" stroke-linecap="round"></path>

      <clipPath id="make-me-a-hanzi-clip-23">
      <path d="M 754.5 192.5 Q 785.5 132.5 793.5 128.5 Q 800.5 127.5 807.5 133.5 Q 814.5 142.5 815.5 162.5 Q 816.5 177.5 800.5 194.5 Q 764.5 230.5 749.5 230.5 Q 745.5 229.5 743.5 220.5 Q 742.5 213.5 754.5 192.5 Z" fill="lightgray"></path>
      </clipPath>
      <path clip-path="url(#make-me-a-hanzi-clip-23)" d="M 752.5 222.5 L 793.5 165.5 L 798.5 137.5 " fill="none" id="make-me-a-hanzi-animation-23" stroke-dasharray="227 454" stroke-linecap="round"></path>

</g>
</svg>
